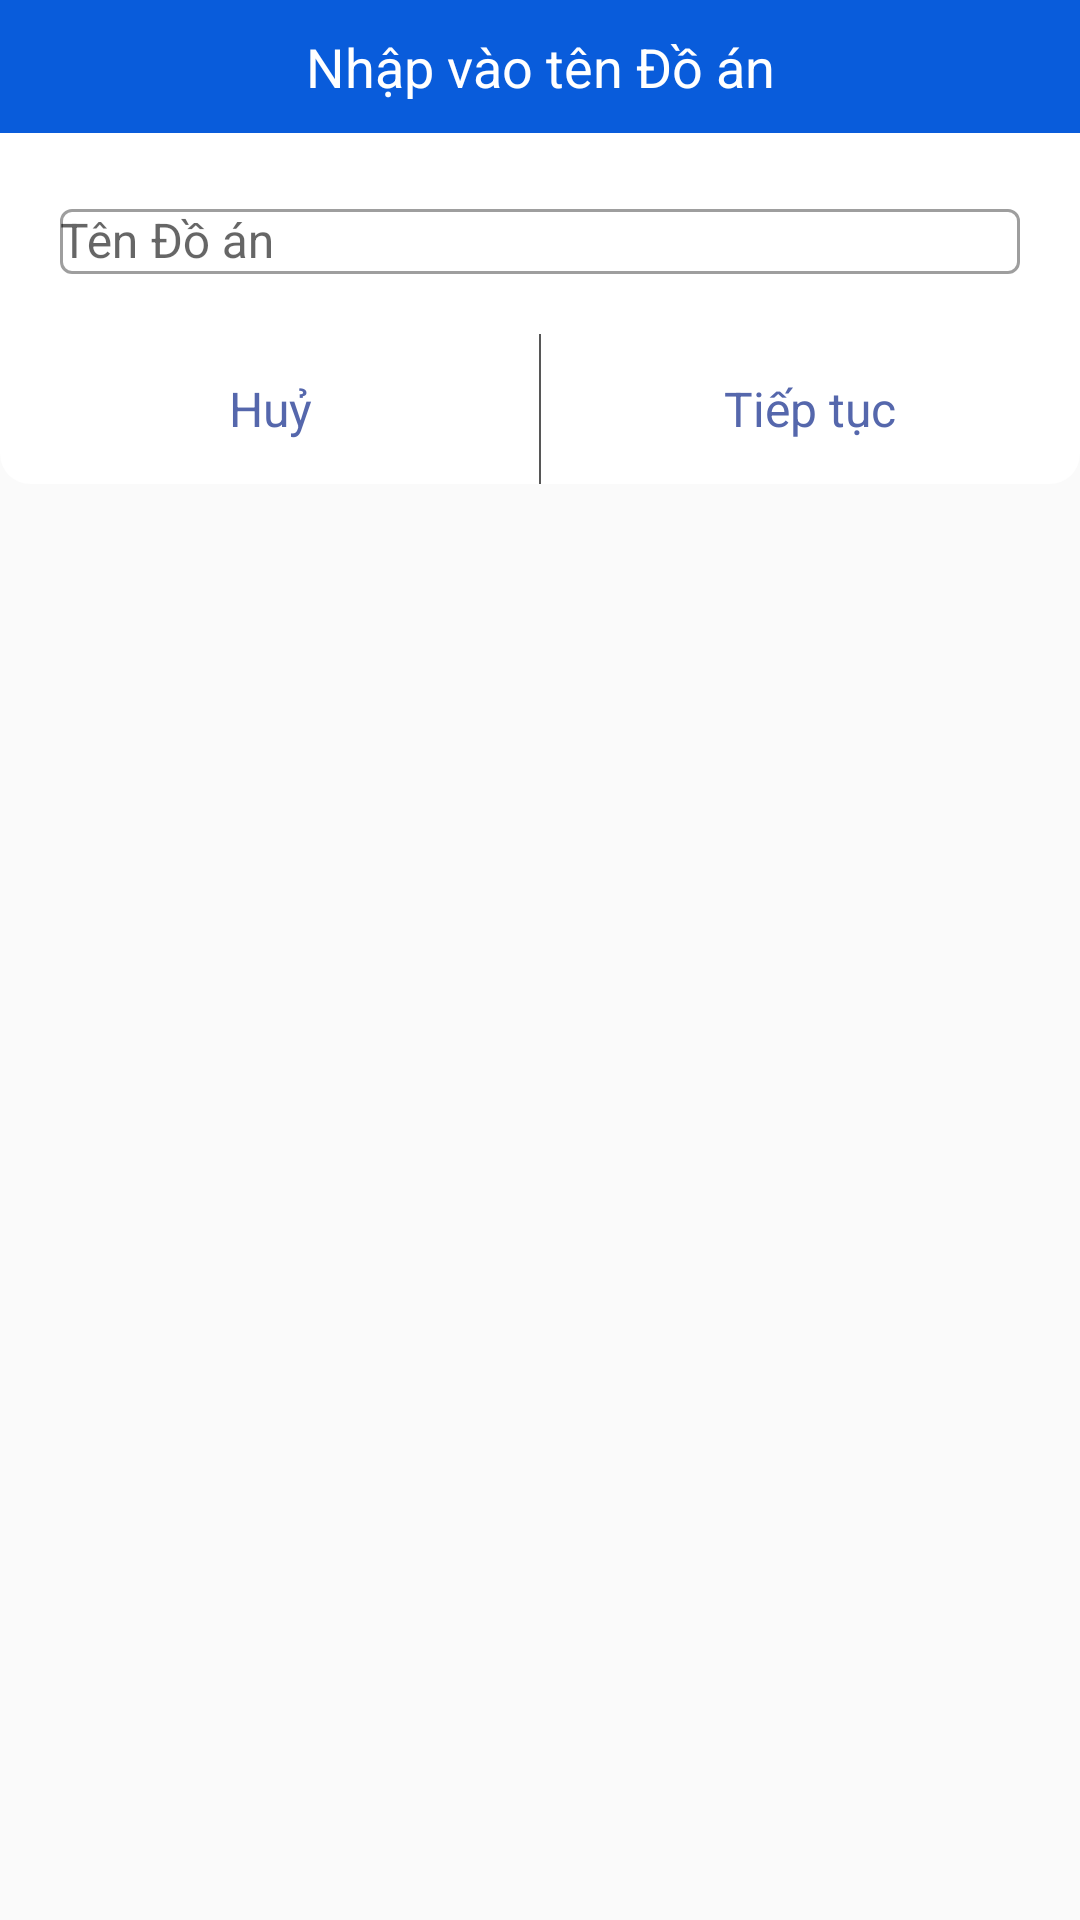

Reconstruct the res/layout file that produces this screen, plus the resources it refers to.
<!-- AndroidManifest.xml: application theme Theme.login -->
<!-- res/layout/custom_dialog_add_da.xml -->
<?xml version="1.0" encoding="utf-8"?>
<RelativeLayout xmlns:android="http://schemas.android.com/apk/res/android"
    android:layout_width="match_parent"
    android:layout_height="match_parent"
    android:focusable="true"
    android:focusableInTouchMode="true">
    <LinearLayout
        android:layout_width="match_parent"
        android:layout_height="wrap_content"
        android:layout_alignParentTop="true"
        android:background="@drawable/bg_dialog"
        android:gravity="center_horizontal"
        android:orientation="vertical" >
        <TextView
            android:layout_width="match_parent"
            android:layout_height="wrap_content"
            android:text="Nhập vào tên Đồ án"
            android:textColor="@color/white"
            android:background="@color/colorBlue"
            android:textSize="18sp"
            android:padding="10dp"
            android:gravity="center">
        </TextView>

        <com.google.android.material.textfield.TextInputLayout
            style="@style/Widget.MaterialComponents.TextInputLayout.OutlinedBox"
            android:layout_margin="20dp"
            android:layout_width="match_parent"
            android:layout_height="wrap_content">
            <EditText
                android:layout_width="match_parent"
                android:layout_height="wrap_content"
                android:hint="Tên Đồ án"
                android:textColorHint="@color/colorText"
                android:backgroundTint="@color/colorText"
                android:textColor="@color/colorText"
                android:inputType="textMultiLine"
                android:textSize="16sp"
                android:id="@+id/input_tenDA"/>

        </com.google.android.material.textfield.TextInputLayout>

        <FrameLayout
            android:layout_width="match_parent"
            android:layout_height="50dp">
            <LinearLayout
                android:layout_width="match_parent"
                android:layout_height="match_parent"
                android:orientation="horizontal"
                android:weightSum="1">

                <TextView
                    android:textSize="16sp"
                    android:gravity="center"
                    android:layout_width="0dp"
                    android:layout_height="match_parent"
                    android:layout_weight="0.5"
                    android:text="Huỷ"
                    android:textColor="@color/colorText"
                    android:id="@+id/txt_Huy"
                    android:focusable="true"
                    android:clickable="true"
                    >

                </TextView>
                <TextView
                    android:focusable="true"
                    android:clickable="true"
                    android:id="@+id/txt_tieptuc"
                    android:textSize="16sp"
                    android:gravity="center"
                    android:layout_width="0dp"
                    android:layout_height="match_parent"
                    android:layout_weight="0.5"
                    android:text="Tiếp tục"
                    android:textColor="@color/colorText">

                </TextView>
            </LinearLayout>
            <View
                android:layout_width="0.8dp"
                android:layout_height="match_parent"
                android:background="#575757"
                android:layout_gravity="center">

            </View>
        </FrameLayout>

    </LinearLayout>
</RelativeLayout>
<!-- resources referenced by this layout -->
<resources>
  <color name="colorBlue">#095cdb</color>
  <color name="colorText">#5567ac</color>
  <color name="white">#FFFFFFFF</color>
  <!-- drawable bg_dialog (drawable) -->
  <?xml version="1.0" encoding="utf-8"?>
  <shape xmlns:android="http://schemas.android.com/apk/res/android" >
      <corners android:radius="10dp"/>
  
      <gradient android:startColor="@color/white"
          android:endColor="@color/white"
          android:angle="90"/>
  </shape>
  <style name="Theme.login" parent="Theme.MaterialComponents.Light.NoActionBar.Bridge">
          
          <item name="colorPrimary">#095cdb</item>
          <item name="colorPrimaryVariant">@color/purple_700</item>
          <item name="colorOnPrimary">@color/white</item>
          
          
          <item name="android:statusBarColor" tools:targetApi="l">?attr/colorPrimary</item>
      </style>
  <color name="purple_700">#FF3700B3</color>
</resources>
